2-way image classification set "pytorch_form" from GitHub (smil0025/FYP); label vocabulary: cotton, poly satin.

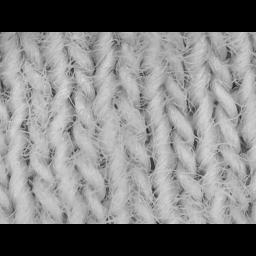
Label: cotton

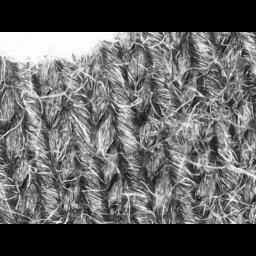
Label: cotton

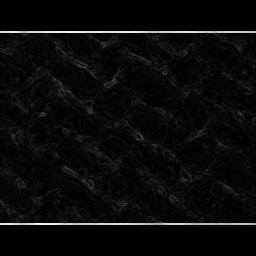
Label: cotton

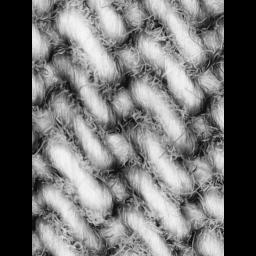
Label: cotton

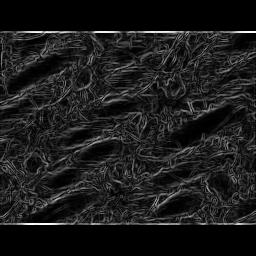
Label: cotton

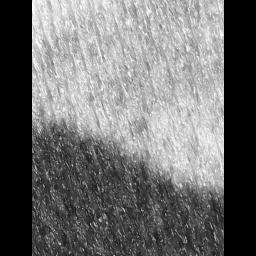
Label: poly satin
